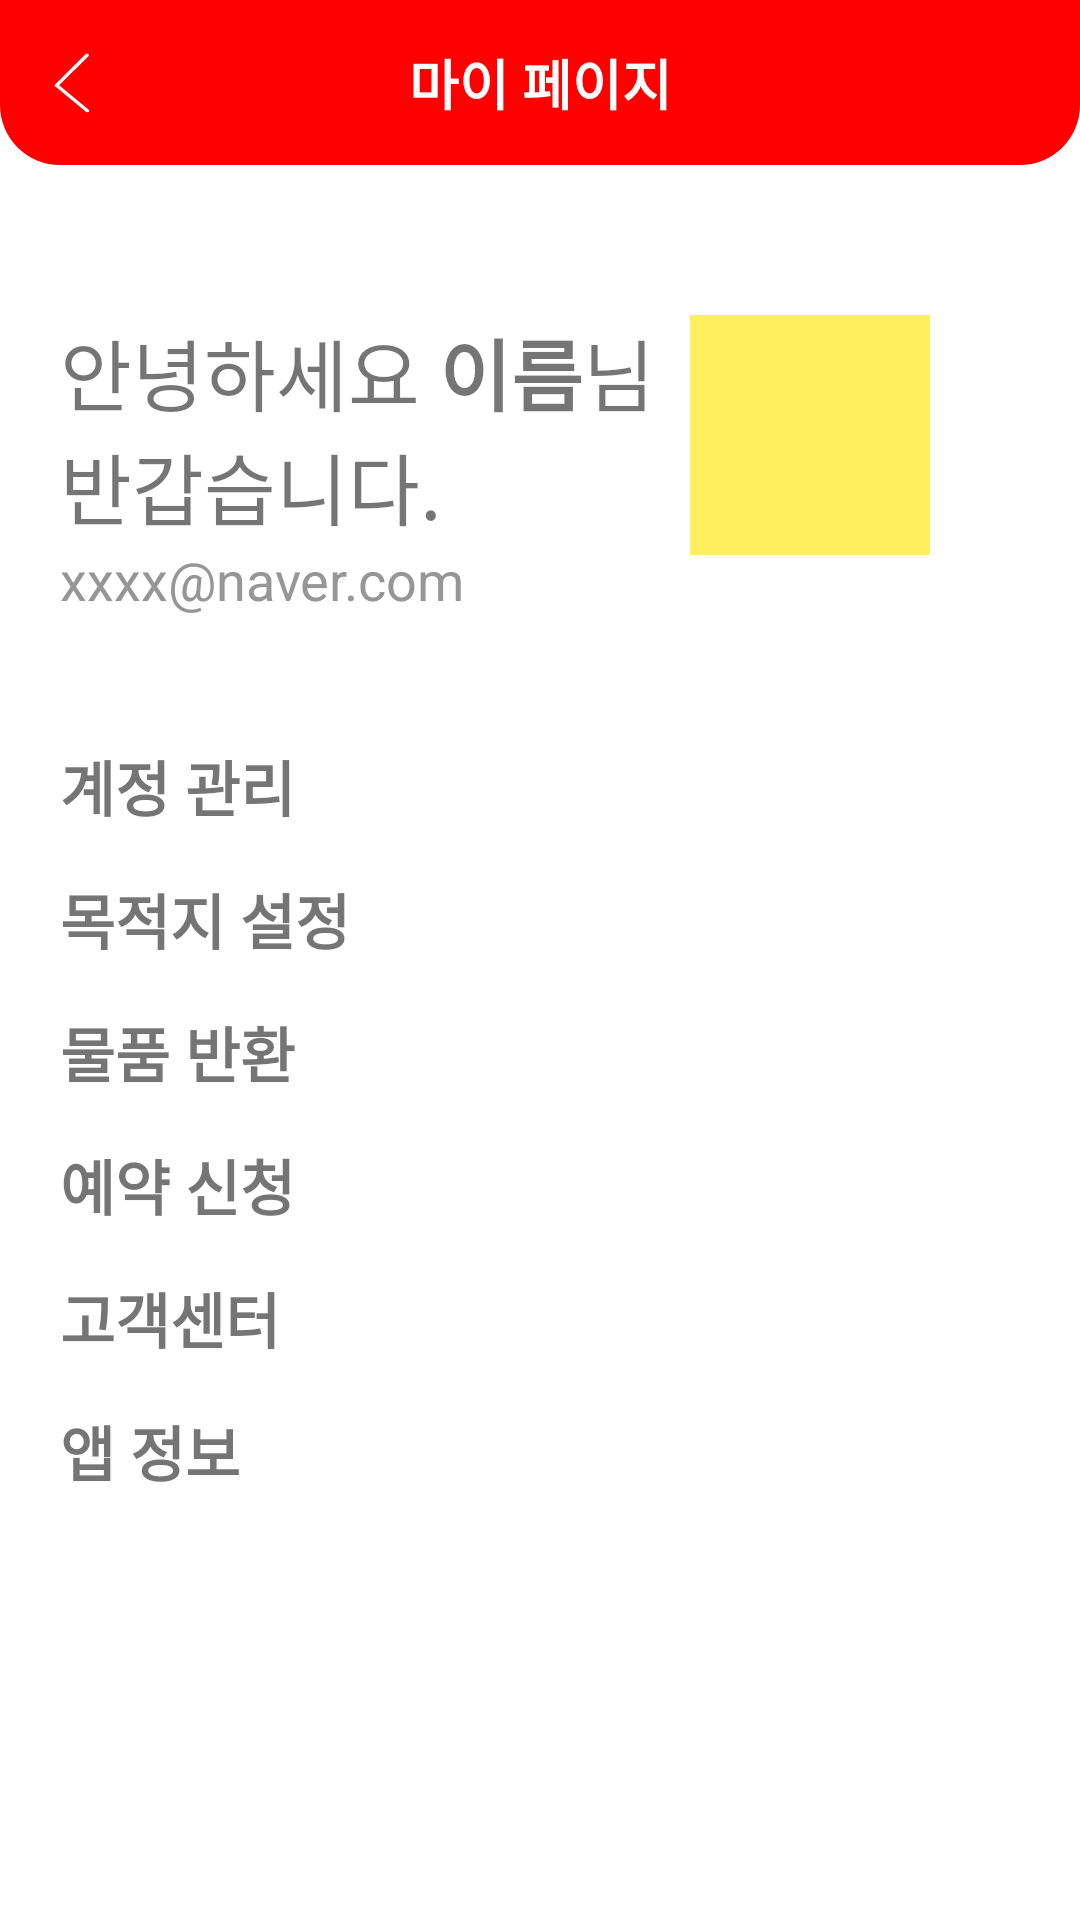

The Android layout XML behind this screen, and the referenced resources:
<!-- AndroidManifest.xml: application theme Theme.Taxx -->
<!-- res/layout/activity_my_page.xml -->
<?xml version="1.0" encoding="utf-8"?>
<layout xmlns:android="http://schemas.android.com/apk/res/android"
    xmlns:app="http://schemas.android.com/apk/res-auto">

    <androidx.constraintlayout.widget.ConstraintLayout
        android:layout_width="match_parent"
        android:layout_height="match_parent">

        <androidx.constraintlayout.widget.ConstraintLayout
            android:id="@+id/cl_my_page"
            android:layout_width="match_parent"
            android:layout_height="55dp"
            android:background="@drawable/shape_red_appbar"
            app:layout_constraintTop_toTopOf="parent">

            <ImageView
                android:id="@+id/iv_my_page_back"
                android:layout_width="wrap_content"
                android:layout_height="wrap_content"
                android:layout_marginStart="18dp"
                android:src="@drawable/back_btn"
                app:layout_constraintBottom_toBottomOf="parent"
                app:layout_constraintDimensionRatio="1"
                app:layout_constraintStart_toStartOf="parent"
                app:layout_constraintTop_toTopOf="parent" />

            <TextView
                android:id="@+id/tv_my_page"
                android:layout_width="wrap_content"
                android:layout_height="0dp"
                android:gravity="center"
                android:text="마이 페이지"
                android:textColor="@color/white"
                android:textSize="18sp"
                android:textStyle="bold"
                app:layout_constraintBottom_toBottomOf="parent"
                app:layout_constraintEnd_toEndOf="parent"
                app:layout_constraintStart_toStartOf="parent"
                app:layout_constraintTop_toTopOf="parent" />
        </androidx.constraintlayout.widget.ConstraintLayout>

        <TextView
            android:id="@+id/tv_my_page_hello"
            android:layout_width="wrap_content"
            android:layout_height="wrap_content"
            android:layout_marginStart="20dp"
            android:layout_marginTop="50dp"
            android:text="안녕하세요 "
            android:textSize="26dp"
            app:layout_constraintStart_toStartOf="parent"
            app:layout_constraintTop_toBottomOf="@+id/cl_my_page" />

        <TextView
            android:id="@+id/tv_my_page_name"
            android:layout_width="wrap_content"
            android:layout_height="wrap_content"
            android:layout_marginTop="50dp"
            android:text="이름"
            android:textSize="26dp"
            android:textStyle="bold"
            app:layout_constraintStart_toEndOf="@+id/tv_my_page_hello"
            app:layout_constraintTop_toBottomOf="@+id/cl_my_page" />

        <TextView
            android:id="@+id/tv_my_page_sir"
            android:layout_width="wrap_content"
            android:layout_height="wrap_content"
            android:layout_marginTop="50dp"
            android:text="님"
            android:textSize="26dp"
            app:layout_constraintStart_toEndOf="@+id/tv_my_page_name"
            app:layout_constraintTop_toBottomOf="@+id/cl_my_page" />

        <TextView
            android:id="@+id/tv_my_page_nice"
            android:layout_width="wrap_content"
            android:layout_height="wrap_content"
            android:text="반갑습니다."
            android:textSize="26dp"
            app:layout_constraintStart_toStartOf="@+id/tv_my_page_hello"
            app:layout_constraintTop_toBottomOf="@+id/tv_my_page_hello" />

        <ImageView
            android:id="@+id/iv_my_page_profile_image"
            android:layout_width="80dp"
            android:layout_height="80dp"
            android:layout_marginEnd="50dp"
            android:src="@color/taxx_yellow"
            app:layout_constraintEnd_toEndOf="parent"
            app:layout_constraintTop_toTopOf="@+id/tv_my_page_hello" />

        <TextView
            android:id="@+id/tv_my_page_email"
            android:layout_width="wrap_content"
            android:layout_height="wrap_content"
            android:text="xxxx@naver.com"
            android:textColor="@color/taxx_dark_gray"
            android:textSize="18dp"
            app:layout_constraintStart_toStartOf="@id/tv_my_page_hello"
            app:layout_constraintTop_toBottomOf="@id/tv_my_page_nice" />

        <View
            android:id="@+id/view_my_page"
            android:layout_width="match_parent"
            android:layout_height="2dp"
            android:layout_marginHorizontal="20dp"
            android:layout_marginTop="25dp"
            app:layout_constraintTop_toBottomOf="@id/tv_my_page_email" />

        <LinearLayout
            android:layout_width="match_parent"
            android:layout_height="wrap_content"
            android:layout_marginHorizontal="20dp"
            android:layout_marginTop="15dp"
            android:orientation="vertical"
            app:layout_constraintTop_toBottomOf="@+id/view_my_page">

            <TextView
                android:layout_width="match_parent"
                android:layout_height="wrap_content"
                android:layout_marginBottom="15dp"
                android:text="계정 관리"
                android:textSize="20dp"
                android:textStyle="bold" />

            <TextView
                android:layout_width="match_parent"
                android:layout_height="wrap_content"
                android:layout_marginBottom="15dp"
                android:text="목적지 설정"
                android:textSize="20dp"
                android:textStyle="bold" />

            <TextView
                android:layout_width="match_parent"
                android:layout_height="wrap_content"
                android:layout_marginBottom="15dp"
                android:text="물품 반환"
                android:textSize="20dp"
                android:textStyle="bold" />

            <TextView
                android:layout_width="match_parent"
                android:layout_height="wrap_content"
                android:layout_marginBottom="15dp"
                android:text="예약 신청"
                android:textSize="20dp"
                android:textStyle="bold" />

            <TextView
                android:layout_width="match_parent"
                android:layout_height="wrap_content"
                android:layout_marginBottom="15dp"
                android:text="고객센터"
                android:textSize="20dp"
                android:textStyle="bold" />

            <TextView
                android:layout_width="match_parent"
                android:layout_height="wrap_content"
                android:text="앱 정보"
                android:textSize="20dp"
                android:textStyle="bold" />
        </LinearLayout>
    </androidx.constraintlayout.widget.ConstraintLayout>
</layout>
<!-- resources referenced by this layout -->
<resources>
  <color name="taxx_dark_gray">#FF969696</color>
  <color name="taxx_yellow">#FFFFEF5F</color>
  <color name="white">#FFFFFFFF</color>
  <!-- drawable back_btn (drawable) -->
  <vector xmlns:android="http://schemas.android.com/apk/res/android"
      android:width="12dp"
      android:height="20dp"
      android:viewportWidth="12"
      android:viewportHeight="20">
    <path
        android:pathData="M0.472,11.223C0.211,11.044 0.181,10.718 0.405,10.494L10.515,0.404C10.738,0.181 11.131,0.145 11.392,0.324C11.652,0.503 11.682,0.83 11.458,1.053L1.349,11.143C1.125,11.366 0.732,11.402 0.472,11.223Z"
        android:fillColor="#ffffff"
        android:fillType="evenOdd"/>
    <path
        android:pathData="M0.583,10.545C0.822,10.347 1.211,10.347 1.45,10.545L11.566,18.923C11.806,19.121 11.806,19.443 11.566,19.641C11.327,19.839 10.939,19.839 10.699,19.641L0.583,11.263C0.344,11.065 0.344,10.743 0.583,10.545Z"
        android:fillColor="#ffffff"
        android:fillType="evenOdd"/>
  </vector>
  <!-- drawable shape_red_appbar (drawable) -->
  <?xml version="1.0" encoding="utf-8"?>
  <shape xmlns:android="http://schemas.android.com/apk/res/android"
      android:shape="rectangle">
      <solid android:color="@color/taxx_red" />
      <corners
          android:bottomLeftRadius="20dp"
          android:bottomRightRadius="20dp"/>
  
  
  </shape>
  <style name="Theme.Taxx" parent="Theme.MaterialComponents.Light.NoActionBar">
          
          <item name="colorPrimary">@color/purple_500</item>
          <item name="colorPrimaryVariant">@color/purple_700</item>
          <item name="colorOnPrimary">@color/white</item>
          
          <item name="colorSecondary">@color/teal_200</item>
          <item name="colorSecondaryVariant">@color/teal_700</item>
          <item name="colorOnSecondary">@color/black</item>
          
          <item name="android:statusBarColor">@color/taxx_red</item>
          <item name="android:windowLightStatusBar">false</item>
          
          <item name="bottomSheetDialogTheme">@style/AppBottomSheetDialogTheme</item>
      </style>
  <color name="taxx_red">#FF0000</color>
  <color name="purple_500">#FF6200EE</color>
  <color name="purple_700">#FF3700B3</color>
  <color name="teal_200">#FF03DAC5</color>
  <color name="teal_700">#FF018786</color>
  <color name="black">#FF000000</color>
  <style name="AppBottomSheetDialogTheme" parent="Theme.Design.Light.BottomSheetDialog">
          <item name="bottomSheetStyle">@style/AppModalStyle</item>
      </style>
  <style name="AppModalStyle" parent="Widget.Design.BottomSheet.Modal">
          <item name="android:background">@drawable/shape_bottomsheet</item>
      </style>
</resources>
